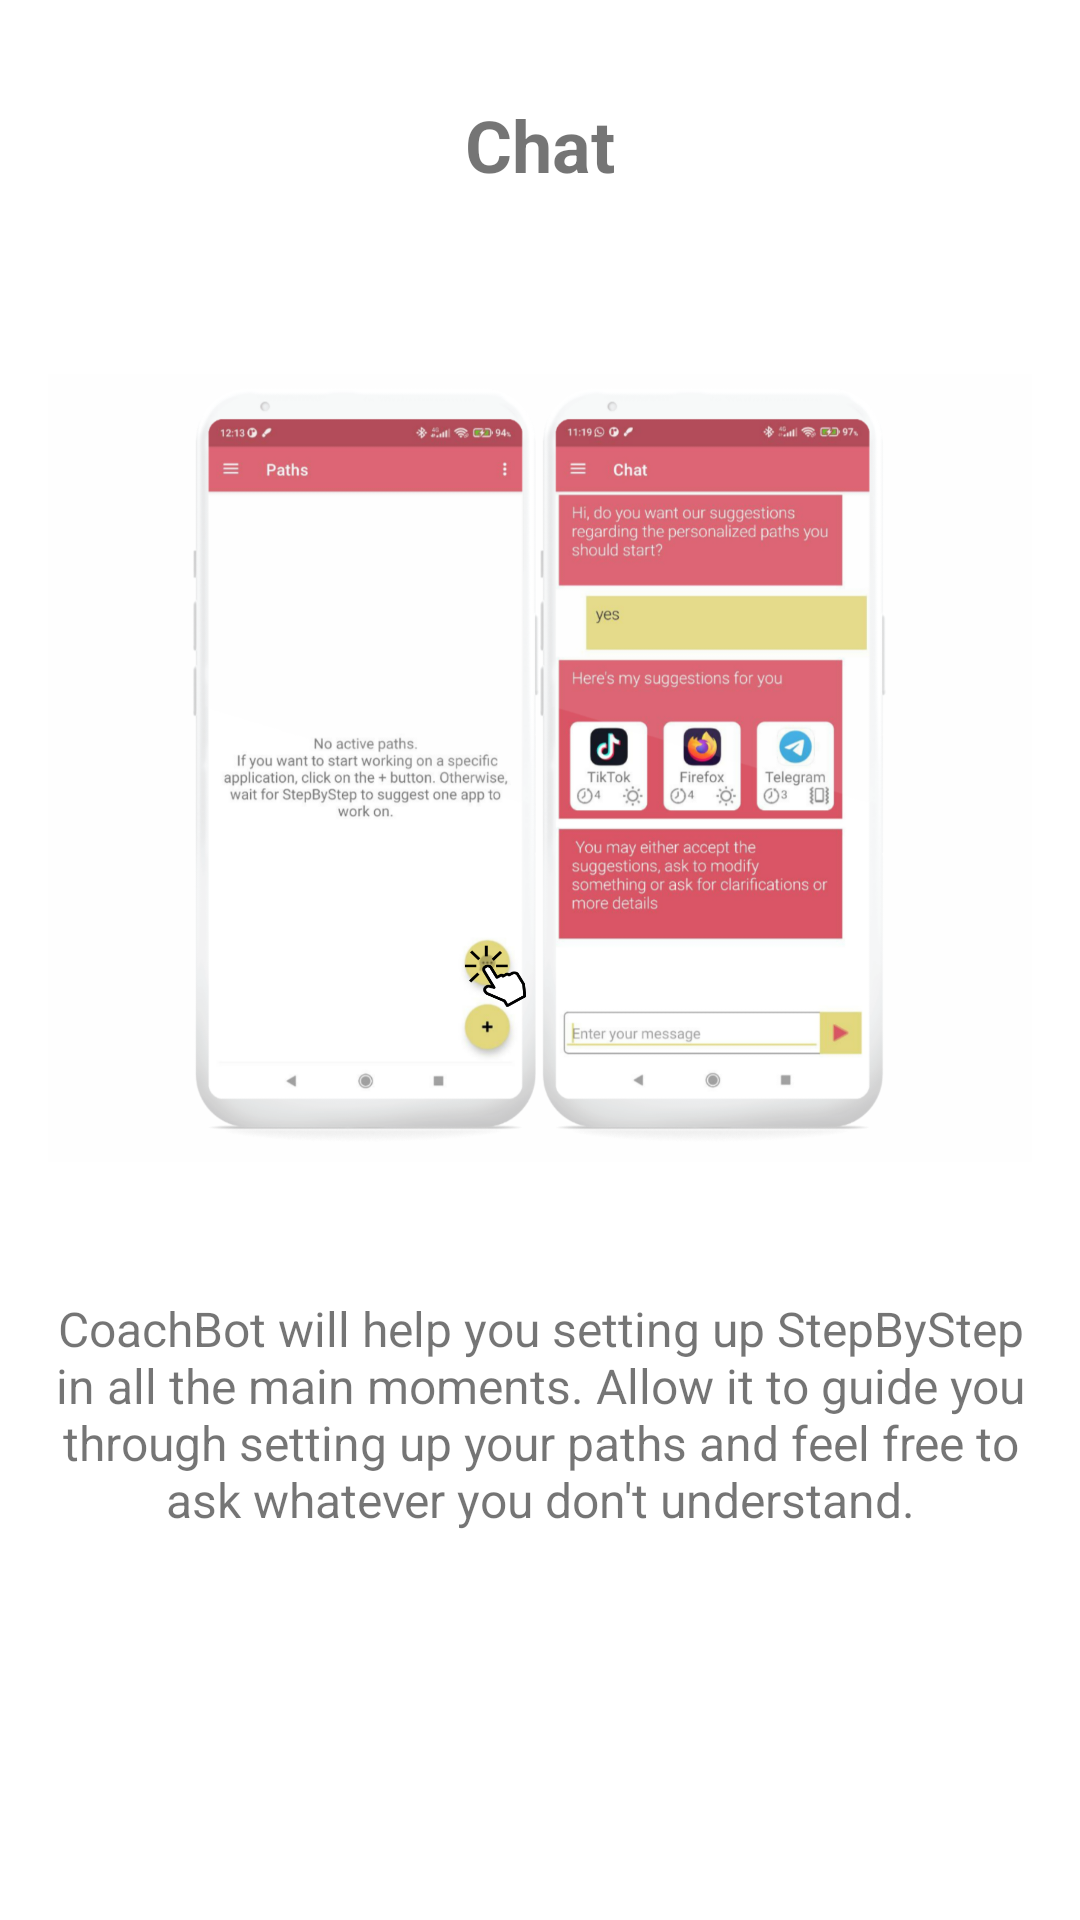

Reconstruct the res/layout file that produces this screen, plus the resources it refers to.
<!-- AndroidManifest.xml: application theme Theme.MyApplication -->
<!-- res/layout/fragment_tutorial_6.xml -->
<?xml version="1.0" encoding="utf-8"?>
<androidx.constraintlayout.widget.ConstraintLayout
    xmlns:android="http://schemas.android.com/apk/res/android"
    xmlns:app="http://schemas.android.com/apk/res-auto"
    android:layout_width="match_parent"
    android:layout_height="match_parent">

    <TextView
        android:id="@+id/textView2"
        android:layout_width="wrap_content"
        android:layout_height="wrap_content"
        android:layout_marginStart="16dp"
        android:layout_marginTop="8dp"
        android:layout_marginEnd="16dp"
        android:layout_marginBottom="8dp"
        android:text="@string/tutorial_p6_title"
        android:textSize="24sp"
        android:textStyle="bold"
        app:layout_constraintBottom_toTopOf="@+id/guideline1"
        app:layout_constraintEnd_toEndOf="parent"
        app:layout_constraintStart_toStartOf="parent"
        app:layout_constraintTop_toTopOf="parent" />

    <ImageView
        android:id="@+id/imageView2"
        android:layout_width="0dp"
        android:layout_height="0dp"
        android:layout_marginStart="16dp"
        android:layout_marginTop="16dp"
        android:layout_marginEnd="16dp"
        android:layout_marginBottom="16dp"
        android:contentDescription="@string/tutorial_image"
        android:maxHeight="200dp"
        app:layout_constraintBottom_toTopOf="@+id/guideline2"
        app:layout_constraintEnd_toEndOf="parent"
        app:layout_constraintStart_toStartOf="parent"
        app:layout_constraintTop_toTopOf="@+id/guideline1"
        app:srcCompat="@drawable/tutorial_img_6" />

    <ScrollView
        android:id="@+id/scrollView2"
        android:layout_width="0dp"
        android:layout_height="0dp"
        android:layout_marginStart="16dp"
        android:layout_marginTop="16dp"
        android:layout_marginEnd="16dp"
        android:layout_marginBottom="16dp"
        app:layout_constraintBottom_toTopOf="@+id/guideline3"
        app:layout_constraintEnd_toEndOf="parent"
        app:layout_constraintStart_toStartOf="parent"
        app:layout_constraintTop_toTopOf="@+id/guideline2">

        <TextView
            android:id="@+id/textView4"
            android:layout_width="match_parent"
            android:layout_height="wrap_content"
            android:text="@string/tutorial_p6"
            android:textAlignment="center"
            android:textSize="16sp" />
    </ScrollView>

    <androidx.constraintlayout.widget.Guideline
        android:id="@+id/guideline1"
        android:layout_width="wrap_content"
        android:layout_height="wrap_content"
        android:layout_marginTop="16dp"
        android:orientation="horizontal"
        app:layout_constraintGuide_percent="0.15"
        app:layout_constraintTop_toTopOf="parent" />

    <androidx.constraintlayout.widget.Guideline
        android:id="@+id/guideline2"
        android:layout_width="wrap_content"
        android:layout_height="wrap_content"
        android:orientation="horizontal"
        app:layout_constraintGuide_percent="0.65"
        app:layout_constraintTop_toTopOf="parent" />

    <androidx.constraintlayout.widget.Guideline
        android:id="@+id/guideline3"
        android:layout_width="wrap_content"
        android:layout_height="wrap_content"
        android:orientation="horizontal"
        app:layout_constraintGuide_percent="0.9"
        app:layout_constraintTop_toTopOf="parent" />


</androidx.constraintlayout.widget.ConstraintLayout>
<!-- resources referenced by this layout -->
<resources>
  <!-- drawable tutorial_img_6: png bitmap (drawable-hdpi, 644717 bytes) -->
  <string name="tutorial_image">tutorial image</string>
  <string name="tutorial_p6">CoachBot will help you setting up StepByStep in all the main moments. Allow it to guide you through setting up your paths and feel free to ask whatever you don\'t understand.</string>
  <string name="tutorial_p6_title">Chat</string>
  <style name="Theme.MyApplication" parent="Theme.MaterialComponents.Light.DarkActionBar">
          
          <item name="colorPrimary">@color/primary</item>
          <item name="colorPrimaryVariant">@color/primary_variant</item>
          <item name="colorOnPrimary">@color/white</item>
          
          <item name="colorSecondary">@color/secondary</item>
          <item name="colorSecondaryVariant">@color/secondary</item>
          <item name="colorOnSecondary">@color/black</item>
          
          <item name="android:statusBarColor" tools:targetApi="l">?attr/colorPrimaryVariant</item>
          
      </style>
  <color name="primary">#DA5565</color>
  <color name="primary_variant">#AC3947</color>
  <color name="white">#FFFFFFFF</color>
  <color name="secondary">#E3D780</color>
  <color name="black">#FF000000</color>
</resources>
